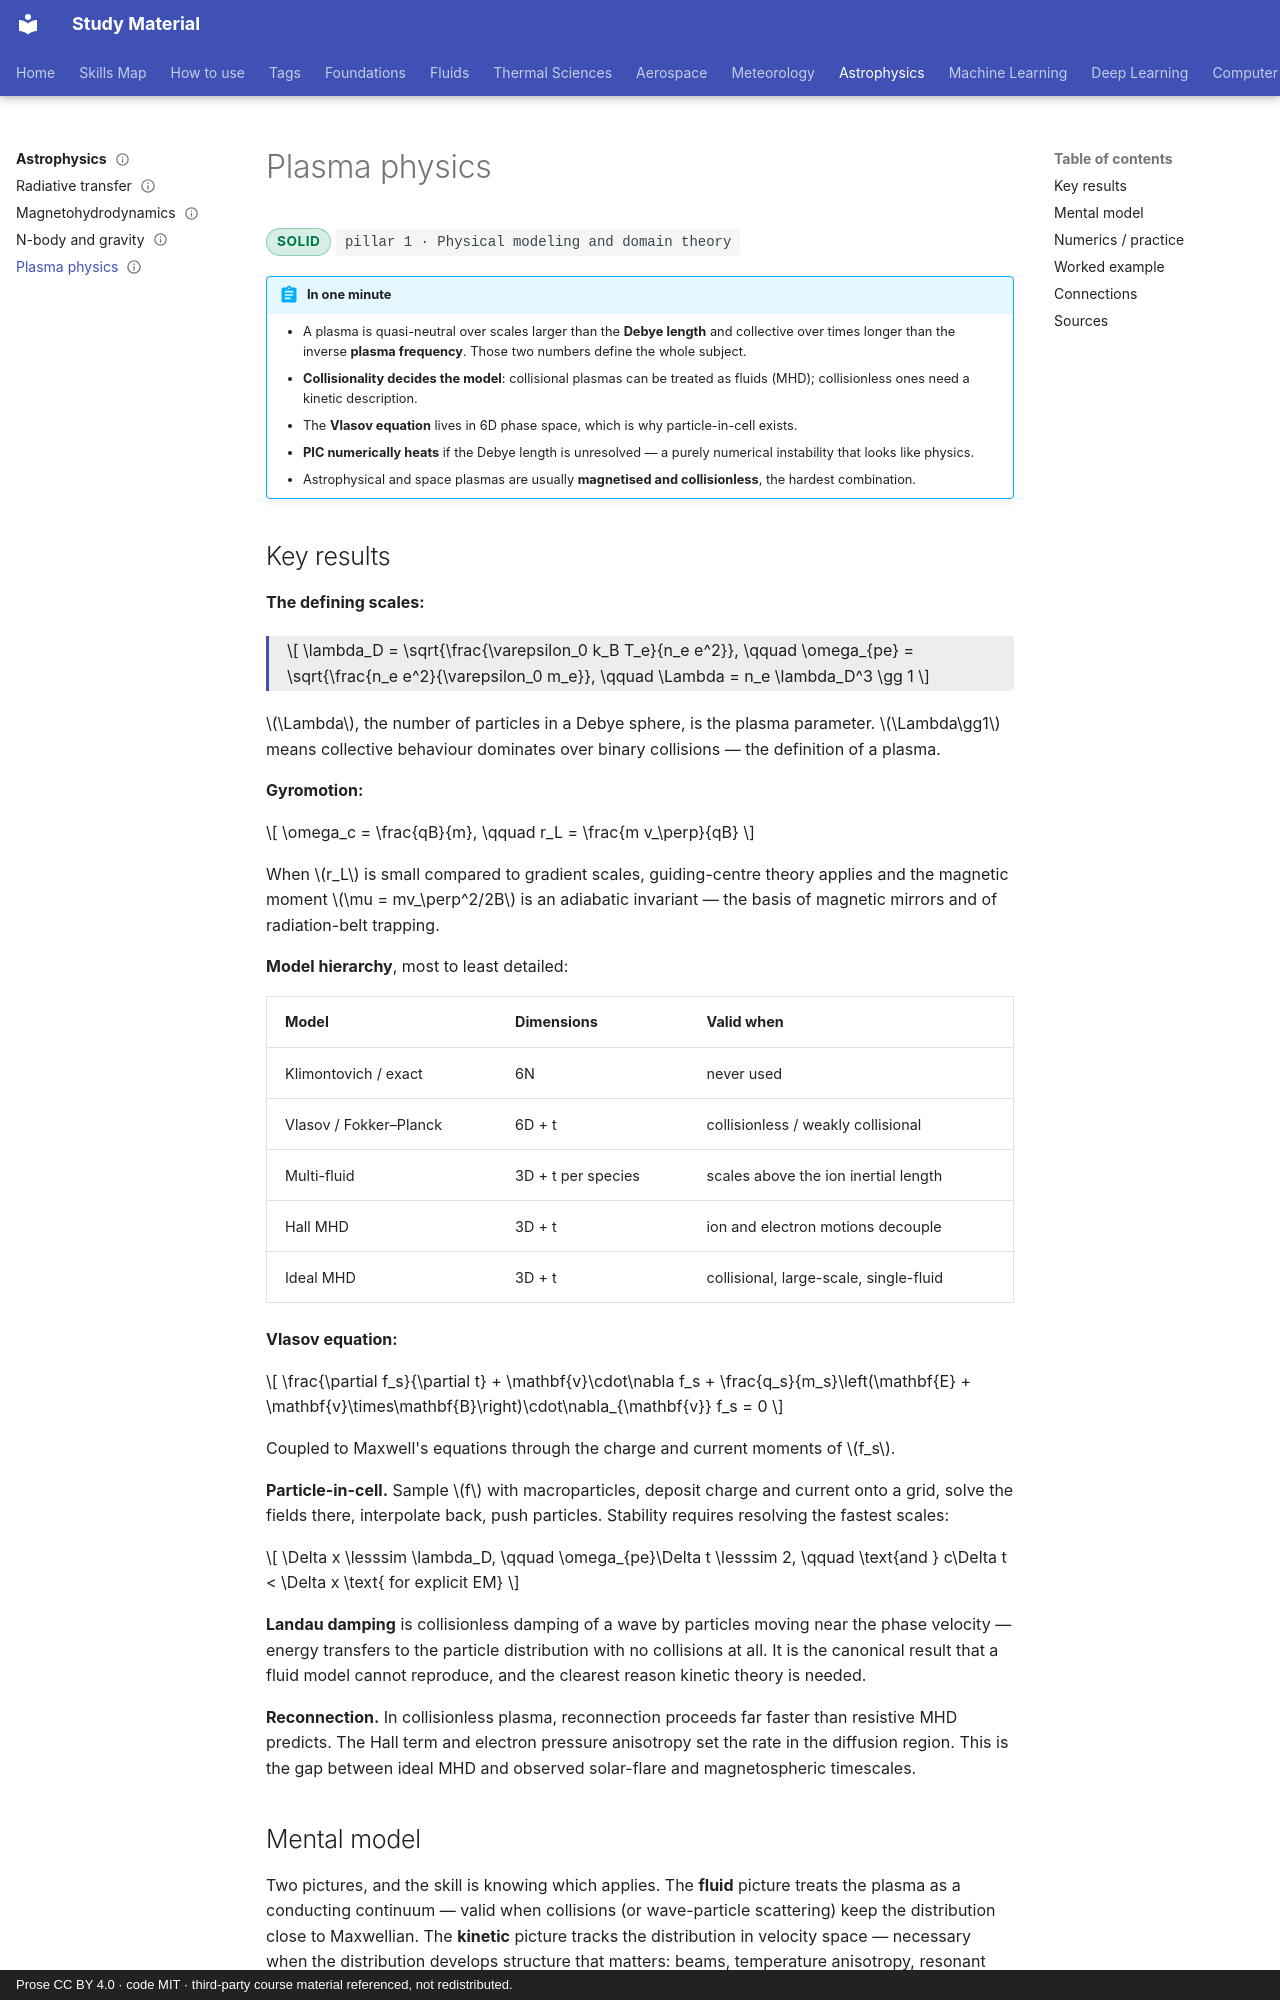

repository: pkjha-aero/StudyMaterial · page: astrophysics/plasma/index.html · generator: mkdocs · copyright: Prose CC BY 4.0 · code MIT · third-party course material referenced, not redistributed.

---
title: Plasma physics
status: solid
tags: [pillar-1, astrophysics]
updated: 2026-09-26
---

# Plasma physics

<span class="status status-solid">solid</span>
<span class="pillar">pillar 1 &middot; Physical modeling and domain theory</span>

!!! abstract "In one minute"
    - A plasma is quasi-neutral over scales larger than the **Debye length** and collective over times longer than the inverse **plasma frequency**. Those two numbers define the whole subject.
    - **Collisionality decides the model**: collisional plasmas can be treated as fluids (MHD); collisionless ones need a kinetic description.
    - The **Vlasov equation** lives in 6D phase space, which is why particle-in-cell exists.
    - **PIC numerically heats** if the Debye length is unresolved — a purely numerical instability that looks like physics.
    - Astrophysical and space plasmas are usually **magnetised and collisionless**, the hardest combination.

## Key results

**The defining scales:**

<div class="result" markdown>

\[
\lambda_D = \sqrt{\frac{\varepsilon_0 k_B T_e}{n_e e^2}},
\qquad
\omega_{pe} = \sqrt{\frac{n_e e^2}{\varepsilon_0 m_e}},
\qquad
\Lambda = n_e \lambda_D^3 \gg 1
\]

</div>

\(\Lambda\), the number of particles in a Debye sphere, is the plasma parameter. \(\Lambda\gg1\) means collective behaviour dominates over binary collisions — the definition of a plasma.

**Gyromotion:**

\[
\omega_c = \frac{qB}{m},
\qquad
r_L = \frac{m v_\perp}{qB}
\]

When \(r_L\) is small compared to gradient scales, guiding-centre theory applies and the magnetic moment \(\mu = mv_\perp^2/2B\) is an adiabatic invariant — the basis of magnetic mirrors and of radiation-belt trapping.

**Model hierarchy**, most to least detailed:

| Model | Dimensions | Valid when |
|---|---|---|
| Klimontovich / exact | 6N | never used |
| Vlasov / Fokker–Planck | 6D + t | collisionless / weakly collisional |
| Multi-fluid | 3D + t per species | scales above the ion inertial length |
| Hall MHD | 3D + t | ion and electron motions decouple |
| Ideal MHD | 3D + t | collisional, large-scale, single-fluid |

**Vlasov equation:**

\[
\frac{\partial f_s}{\partial t} + \mathbf{v}\cdot\nabla f_s + \frac{q_s}{m_s}\left(\mathbf{E} + \mathbf{v}\times\mathbf{B}\right)\cdot\nabla_{\mathbf{v}} f_s = 0
\]

Coupled to Maxwell's equations through the charge and current moments of \(f_s\).

**Particle-in-cell.** Sample \(f\) with macroparticles, deposit charge and current onto a grid, solve the fields there, interpolate back, push particles. Stability requires resolving the fastest scales:

\[
\Delta x \lesssim \lambda_D,
\qquad
\omega_{pe}\Delta t \lesssim 2,
\qquad
\text{and } c\Delta t < \Delta x \text{ for explicit EM}
\]

**Landau damping** is collisionless damping of a wave by particles moving near the phase velocity — energy transfers to the particle distribution with no collisions at all. It is the canonical result that a fluid model cannot reproduce, and the clearest reason kinetic theory is needed.

**Reconnection.** In collisionless plasma, reconnection proceeds far faster than resistive MHD predicts. The Hall term and electron pressure anisotropy set the rate in the diffusion region. This is the gap between ideal MHD and observed solar-flare and magnetospheric timescales.
